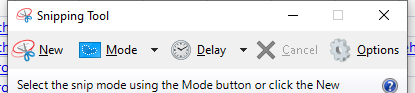
Workflow: Main

Step 1: Attach Browser 'chrome.exe Studio' on the element in window 'Snipping Tool' (snippingtool.exe)

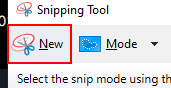
Step 2: click on the push button 'New'
